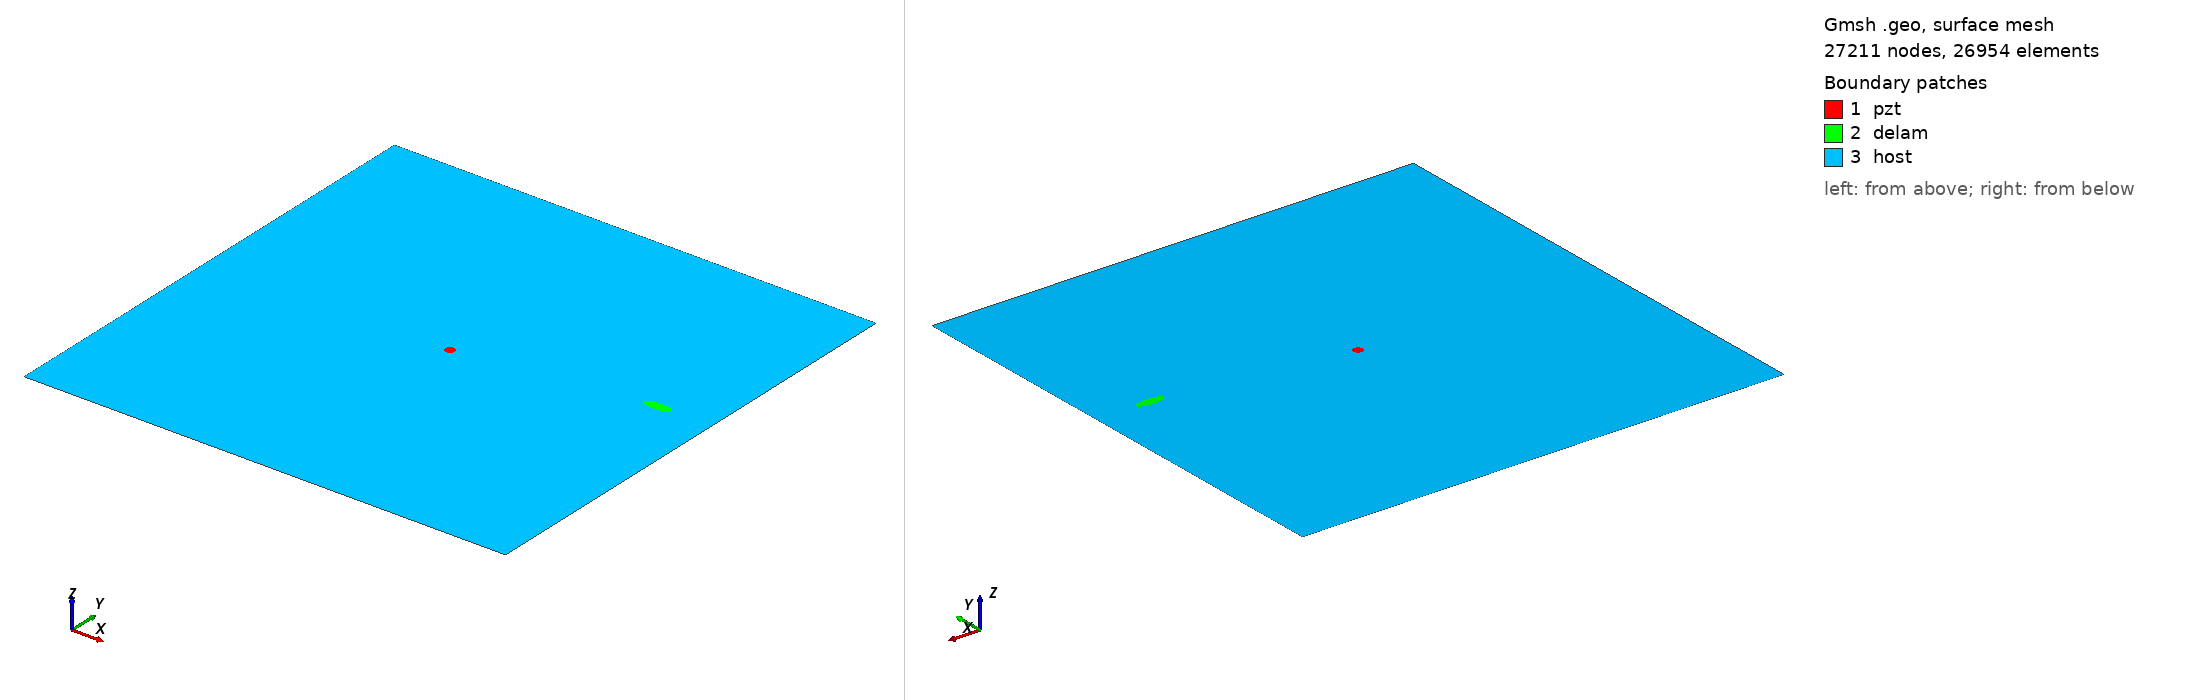

Gmsh geometry script, surface-meshed: 27211 nodes, 26954 surface elements. Boundary patches (legend numbers): 1 pzt, 2 delam, 3 host. Left view from above one corner, right view from below the opposite corner. Legend entries are the model's physical surfaces. The drawing asked Gmsh for element sizes between 1% and 20% of the model's largest extent; the script's own settings can give other sizes.

=== m_64_delam1_position_no_59_a_15mm_b_5mm_angle_0.geo (drawn) ===
SetFactory("OpenCASCADE");
L=0.500000; 
W=0.500000; 
a=0.015000; 
b=0.005000; 
x=0.444444; 
y=0.277778; 
alpha=0.000000 *Pi; 
r=0.005000; 
xpzt=0.250000; 
ypzt=0.250000; 
//+
Point(1) = {0, 0, 0, 1.0};
//+
Point(2) = {L, 0, 0, 1.0};
//+
Point(3) = {L, W, 0, 1.0};
//+
Point(4) = {0, W, 0, 1.0};
//+
Line(1) = {1, 2};
//+
Line(2) = {2, 3};
//+
Line(3) = {3, 4};
//+
Line(4) = {4, 1};
//+
Circle(5) = {xpzt, ypzt, -0, r, 0, 2*Pi};
//+
Ellipse(6) = {x, y, -0, a, b, 0, 2*Pi};
//+
Rotate {{0, 0, 1}, {x, y, 0}, alpha} {
  Curve{6}; 
}
//+
Curve Loop(1) = {4, 1, 2, 3};
//+
Curve Loop(2) = {6};
//+
Curve Loop(3) = {5};
//+
Curve Loop(4) = {6};
//+
Curve Loop(5) = {5};
//+
Plane Surface(1) = {5};
//+
Plane Surface(2) = {4};
//+
Plane Surface(3) = {1, 2, 3};
//+
Point(9) = {xpzt, ypzt, 0, 1.0};
//+
Point{9} In Surface {1};// mesh node at centre of pzt
//+
Physical Surface("pzt") = {1};
//+
Physical Surface("delam") = {2};
//+
Physical Surface("host") = {3};

Mesh.Algorithm = 6; // Frontal
Mesh.CharacteristicLengthFactor = 0.080000;
Mesh.CharacteristicLengthMin = 0.001000;
Mesh.CharacteristicLengthMax = 0.200000;
Mesh.RecombineAll = 1; // Apply recombination algorithm
Mesh.SubdivisionAlgorithm = 1; // 1: all quadrangles
Mesh.Smoothing = 1;
